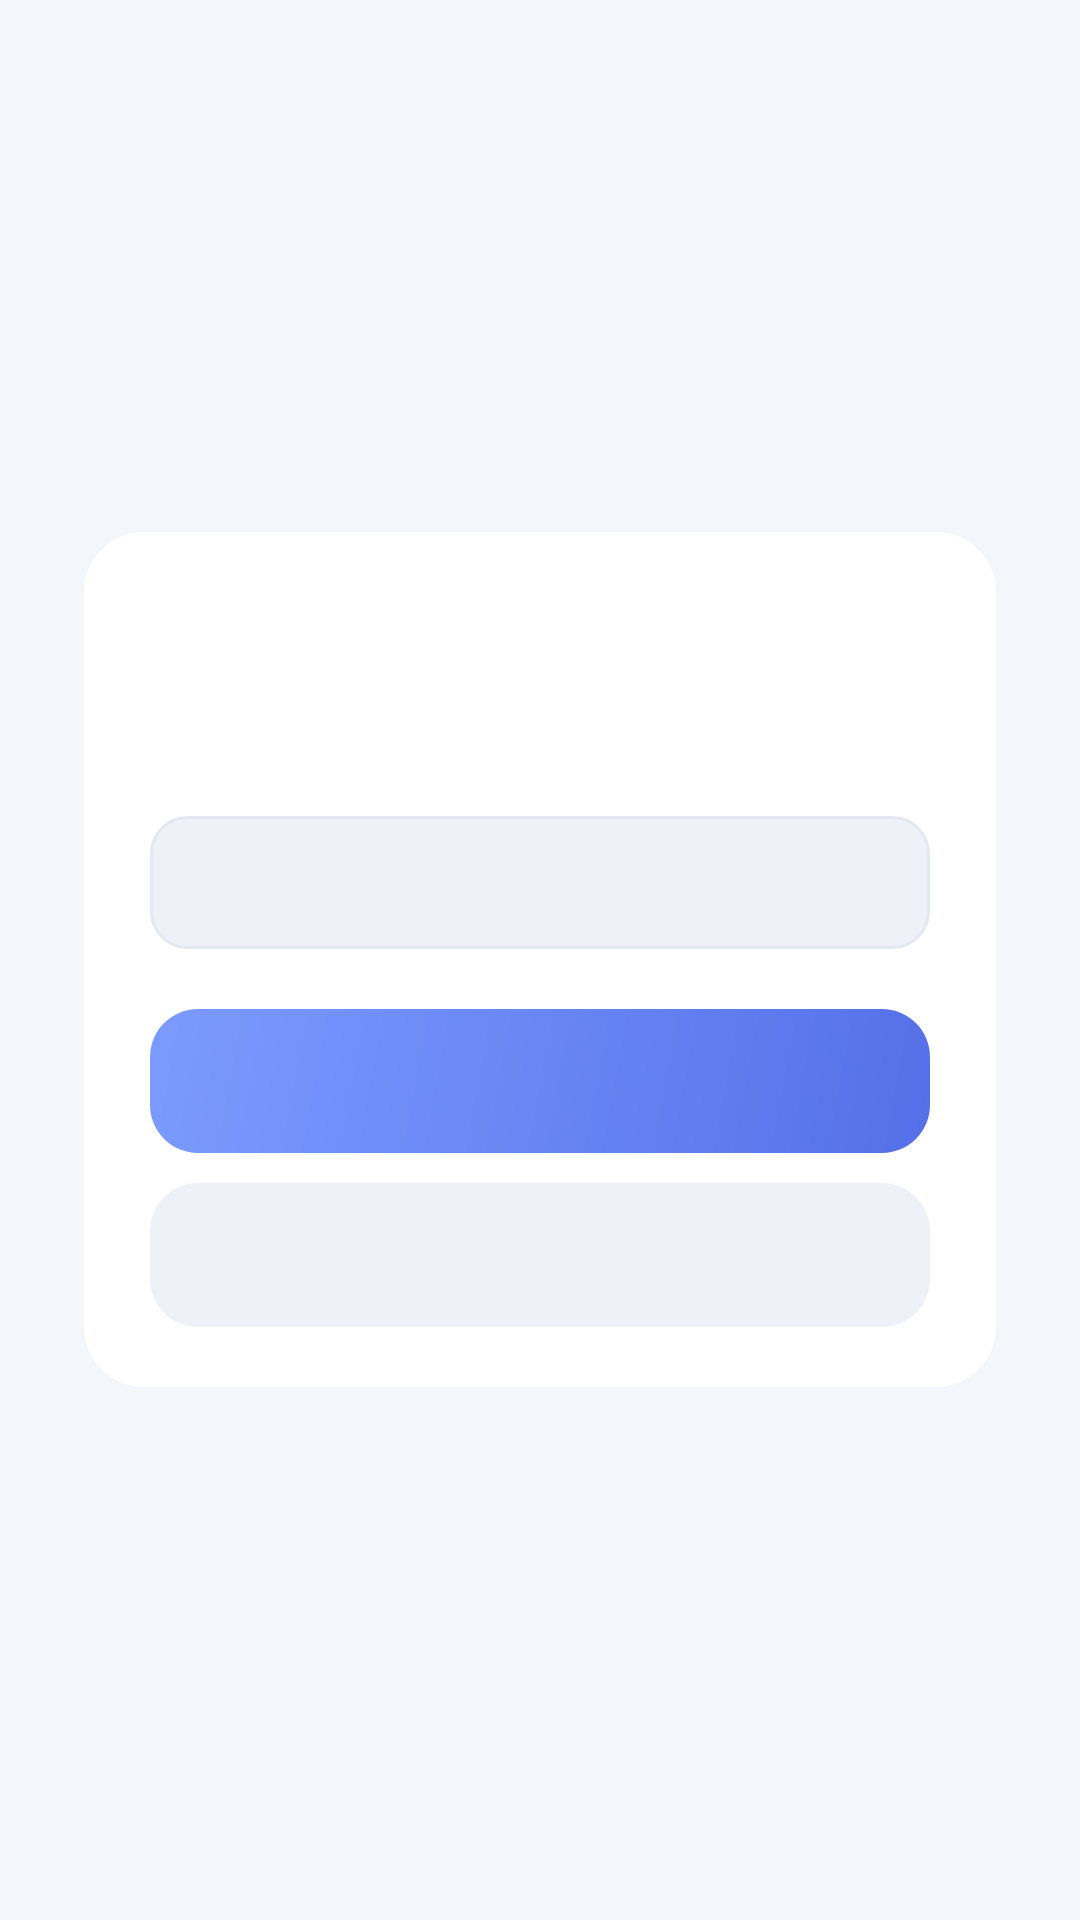

Write the Android layout XML for this screen, with the resource values it uses.
<!-- AndroidManifest.xml: application theme Theme.Checkin -->
<!-- res/layout/dialog_input.xml -->
<?xml version="1.0" encoding="utf-8"?>
<FrameLayout xmlns:android="http://schemas.android.com/apk/res/android"
    android:id="@+id/dialogScrim"
    android:layout_width="match_parent"
    android:layout_height="match_parent">

    <LinearLayout
        android:id="@+id/dialogCard"
        android:layout_width="match_parent"
        android:layout_height="wrap_content"
        android:layout_gravity="center"
        android:layout_marginStart="28dp"
        android:layout_marginEnd="28dp"
        android:background="@drawable/bg_card"
        android:orientation="vertical"
        android:paddingStart="22dp"
        android:paddingTop="24dp"
        android:paddingEnd="22dp"
        android:paddingBottom="20dp">

        <TextView
            android:id="@+id/dialogTitle"
            android:layout_width="match_parent"
            android:layout_height="wrap_content"
            android:fontFamily="sans-serif-medium"
            android:gravity="center"
            android:textColor="@color/ink"
            android:textSize="19sp" />

        <TextView
            android:id="@+id/dialogMessage"
            android:layout_width="match_parent"
            android:layout_height="wrap_content"
            android:layout_marginTop="10dp"
            android:gravity="center"
            android:lineSpacingExtra="4dp"
            android:textColor="@color/ink_sub"
            android:textSize="14sp" />

        <EditText
            android:id="@+id/dialogInput"
            android:layout_width="match_parent"
            android:layout_height="wrap_content"
            android:layout_marginTop="16dp"
            android:background="@drawable/bg_input"
            android:padding="12dp"
            android:textColor="@color/ink"
            android:textColorHint="@color/ink_dim"
            android:textSize="15sp"
            android:inputType="text"
            android:maxLines="1" />

        <TextView
            android:id="@+id/dialogPositive"
            style="@style/BtnPrimary"
            android:layout_marginTop="20dp" />

        <TextView
            android:id="@+id/dialogNegative"
            style="@style/BtnGhost"
            android:layout_marginTop="10dp" />
    </LinearLayout>
</FrameLayout>
<!-- resources referenced by this layout -->
<resources>
  <color name="ink">#0E1526</color>
  <color name="ink_dim">#8C97AF</color>
  <color name="ink_sub">#5C6780</color>
  <!-- drawable bg_card (drawable) -->
  <?xml version="1.0" encoding="utf-8"?>
  <shape xmlns:android="http://schemas.android.com/apk/res/android" android:shape="rectangle">
      <solid android:color="?attr/cardFill" />
      <corners android:radius="20dp" />
      <stroke
          android:width="?attr/cardStrokeWidth"
          android:color="?attr/cardStroke" />
  </shape>
  <!-- drawable bg_input (drawable) -->
  <?xml version="1.0" encoding="utf-8"?>
  <shape xmlns:android="http://schemas.android.com/apk/res/android" android:shape="rectangle">
      <solid android:color="?attr/softFill" />
      <corners android:radius="12dp" />
      <stroke
          android:width="1dp"
          android:color="@color/divider" />
  </shape>
  <style name="BtnGhost">
          <item name="android:layout_width">match_parent</item>
          <item name="android:layout_height">48dp</item>
          <item name="android:background">@drawable/bg_btn_ghost</item>
          <item name="android:gravity">center</item>
          <item name="android:textColor">@color/accent</item>
          <item name="android:textSize">15sp</item>
          <item name="android:fontFamily">sans-serif-medium</item>
      </style>
  <style name="BtnPrimary">
          <item name="android:layout_width">match_parent</item>
          <item name="android:layout_height">48dp</item>
          <item name="android:background">@drawable/bg_btn_primary</item>
          <item name="android:gravity">center</item>
          <item name="android:textColor">#FFFFFF</item>
          <item name="android:textSize">15sp</item>
          <item name="android:fontFamily">sans-serif-medium</item>
      </style>
  <color name="divider">#E4E8F1</color>
  <!-- drawable bg_btn_ghost (drawable) -->
  <?xml version="1.0" encoding="utf-8"?>
  <ripple xmlns:android="http://schemas.android.com/apk/res/android"
      android:color="#256C8CFF">
      <item>
          <shape android:shape="rectangle">
              <corners android:radius="16dp" />
              <solid android:color="@color/surface_alt" />
          </shape>
      </item>
  </ripple>
  <color name="accent">#6C8CFF</color>
  <!-- drawable bg_btn_primary (drawable) -->
  <?xml version="1.0" encoding="utf-8"?>
  <ripple xmlns:android="http://schemas.android.com/apk/res/android"
      android:color="#33FFFFFF">
      <item>
          <shape android:shape="rectangle">
              <corners android:radius="16dp" />
              <gradient
                  android:angle="315"
                  android:endColor="#5570E8"
                  android:startColor="#7C9BFF" />
          </shape>
      </item>
  </ripple>
  <color name="accent_deep">#4A63D8</color>
  <color name="teal">#35D0BA</color>
  <color name="bg">#F4F6FB</color>
  <color name="surface">#FFFFFF</color>
  <color name="transparent">#00000000</color>
  <color name="surface_alt">#EEF1F8</color>
</resources>
